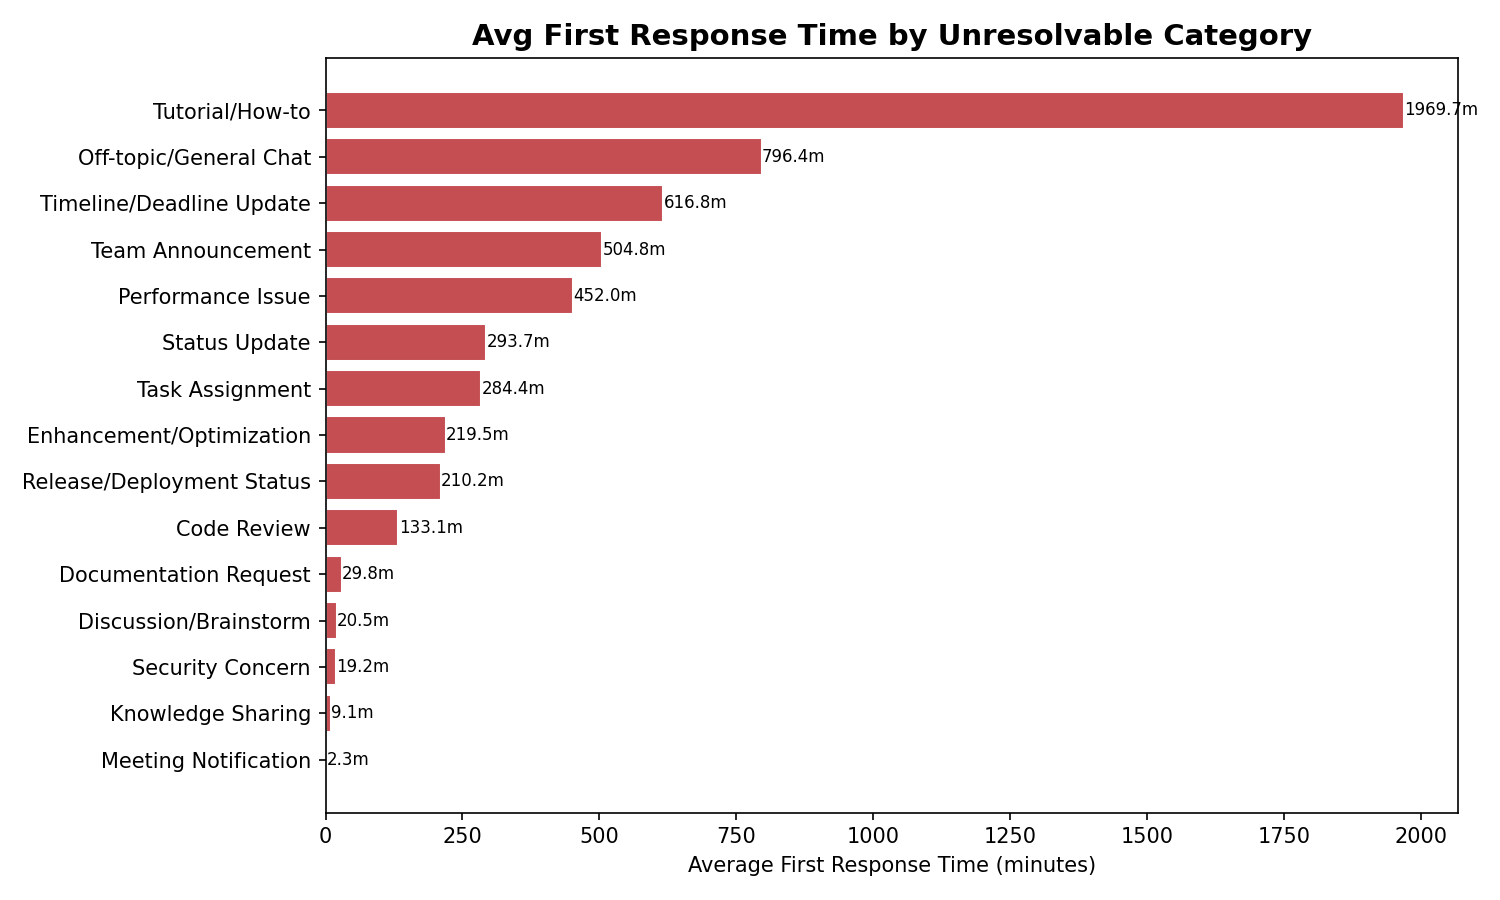

Source data for this figure (header and first rows):
category, total_threads, threads_with_reply, avg_response_minutes, median_response_minutes, p90_response_minutes, response_coverage_pct
Meeting Notification, 7, 1, 2.315, 2.315, 2.315, 14.29
Knowledge Sharing, 10, 2, 9.115, 9.115, 10.56, 20.0
Security Concern, 9, 1, 19.17, 19.17, 19.17, 11.11
Discussion/Brainstorm, 1, 1, 20.54, 20.54, 20.54, 100.0
Documentation Request, 6, 4, 29.83, 23.77, 56.8, 66.67
Code Review, 253, 169, 133.1, 16.12, 477, 66.8
Release/Deployment Status, 22, 8, 210.2, 57.46, 530.8, 36.36
Enhancement/Optimization, 4, 2, 219.5, 219.5, 369.5, 50.0
Task Assignment, 7, 2, 284.4, 284.4, 508.9, 28.57
Status Update, 97, 31, 293.7, 50.95, 779.6, 31.96
Performance Issue, 48, 21, 452, 19.05, 859.3, 43.75
Team Announcement, 52, 14, 504.8, 63.17, 1011, 26.92
Timeline/Deadline Update, 16, 7, 616.8, 32.01, 1772, 43.75
Off-topic/General Chat, 447, 51, 796.4, 14.26, 2611, 11.41
Tutorial/How-to, 13, 4, 1970, 12.49, 5502, 30.77
Best Practice/Guideline, 4, 0, , , , 0.0
Technical Debt, 6, 0, , , , 0.0
Uncategorized, 11, 0, , , , 0.0
